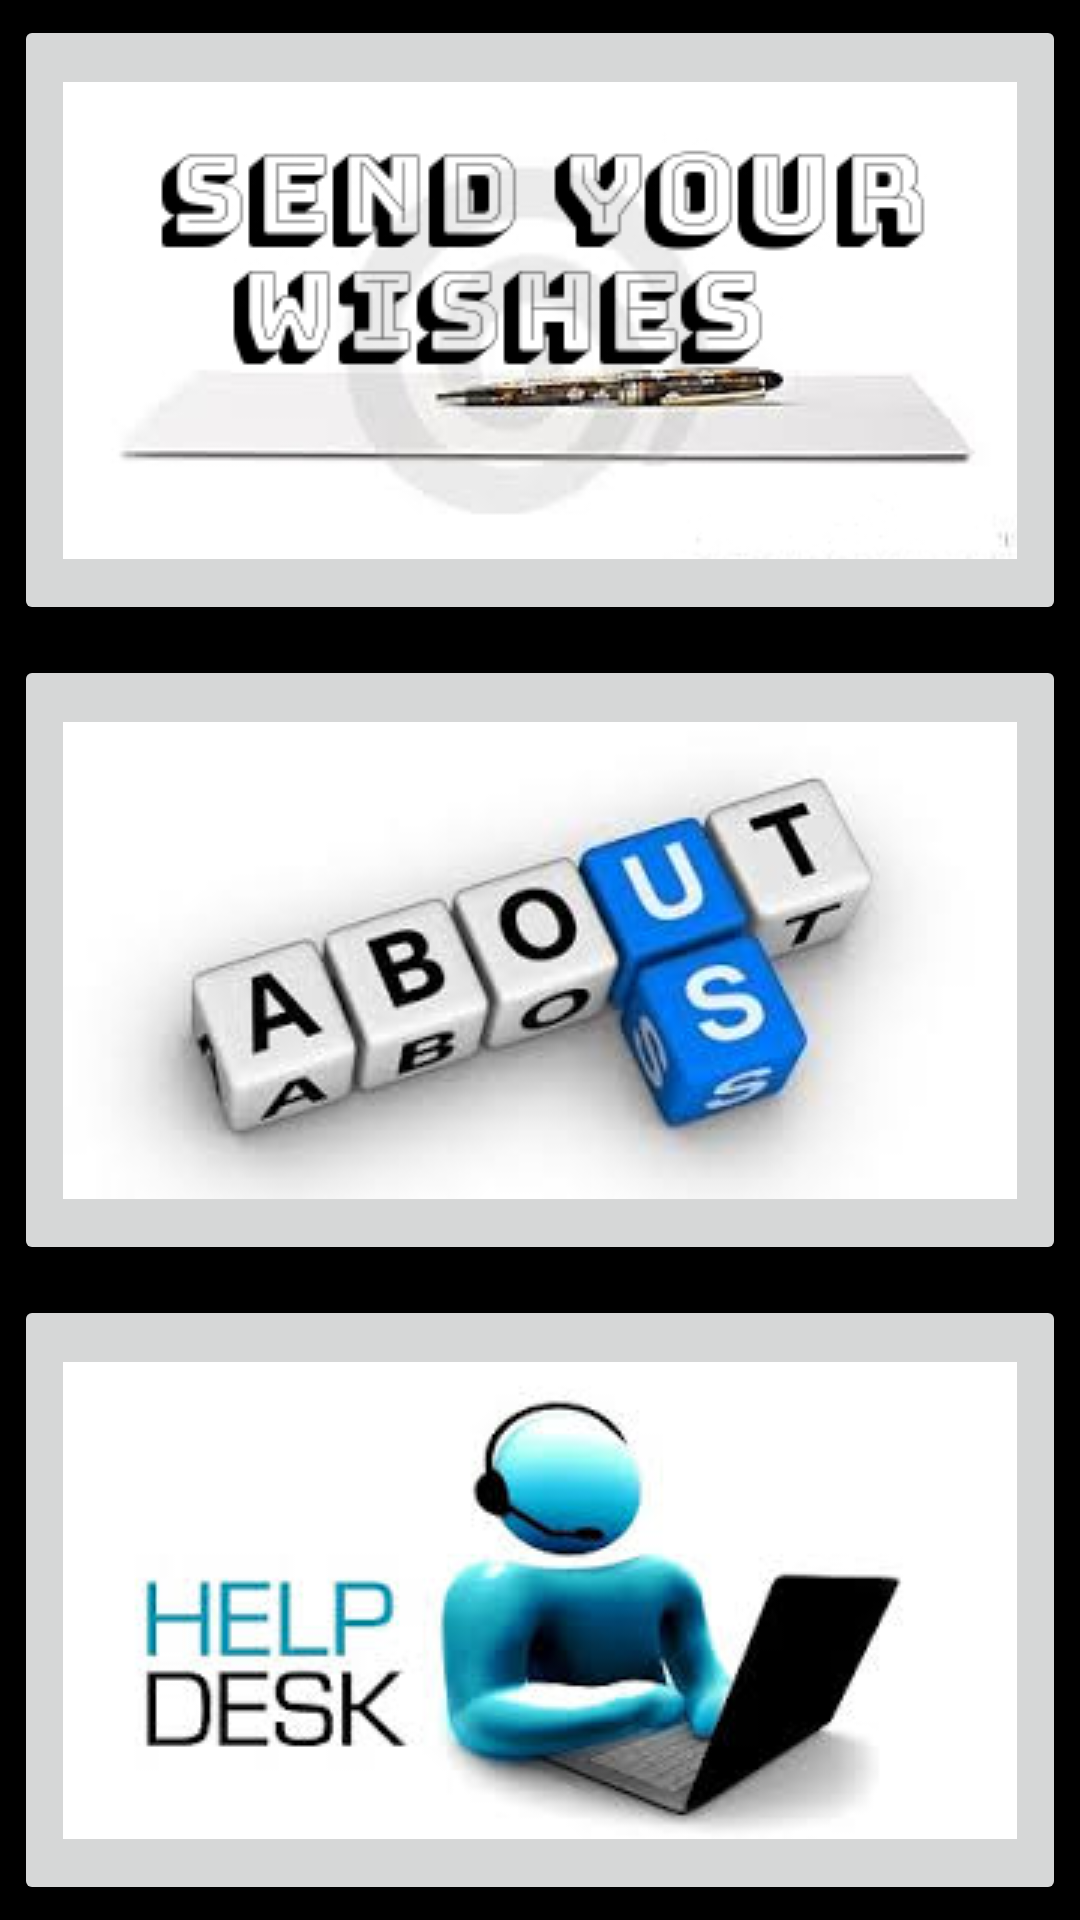

Android layout source for this screen:
<!-- AndroidManifest.xml: application theme AppTheme -->
<!-- res/layout/select_main.xml -->
<?xml version="1.0" encoding="utf-8"?>

<LinearLayout
    xmlns:android="http://schemas.android.com/apk/res/android"
    xmlns:tools="http://schemas.android.com/tools"
    android:layout_width="match_parent"
    android:layout_height="match_parent"
    android:paddingLeft="@dimen/activity_horizontal_margin"
    android:paddingRight="@dimen/activity_horizontal_margin"
    android:paddingTop="@dimen/activity_vertical_margin"
    android:paddingBottom="@dimen/activity_vertical_margin"
    tools:context="com.example.ek.birthdaymania.SelectActivity"
    android:background="@color/imagebarcolor"
    android:orientation="vertical">

    <LinearLayout
        android:id="@+id/ll1"
        android:layout_margin="5dp"
        android:layout_width="match_parent"
        android:layout_height="match_parent"
        android:layout_weight="1" >
        <ImageButton
            android:layout_width="match_parent"
            android:layout_height="match_parent"
            android:id="@+id/home"
            android:src="@drawable/content"
            />
    </LinearLayout>

    <LinearLayout
        android:id="@+id/ll2"
        android:layout_width="match_parent"
        android:layout_height="match_parent"
        android:layout_weight="1"
        android:layout_margin="5dp">

        <ImageButton
            android:layout_width="match_parent"
            android:layout_height="match_parent"
            android:id="@+id/about"
            android:layout_below="@+id/home"
            android:src="@drawable/about5"
            />
    </LinearLayout>

    <LinearLayout
        android:id="@+id/ll3"
        android:layout_width="match_parent"
        android:layout_height="match_parent"
        android:layout_weight="1"
        android:layout_margin="5dp">
        <ImageButton
            android:layout_width="match_parent"
            android:layout_height="match_parent"
            android:id="@+id/help"
            android:layout_below="@+id/about"
            android:src="@drawable/help1"
            />
    </LinearLayout>

</LinearLayout>
<!-- resources referenced by this layout -->
<resources>
  <color name="imagebarcolor">#000</color>
  <!-- drawable about5: jpg bitmap (drawable, 6018 bytes) -->
  <!-- drawable content: jpg bitmap (drawable, 24122 bytes) -->
  <!-- drawable help1: jpg bitmap (drawable, 6435 bytes) -->
  <style name="AppTheme" parent="Theme.AppCompat.Light.DarkActionBar">
          
          <item name="colorPrimary">@color/colorPrimary</item>
          <item name="colorPrimaryDark">@color/colorPrimaryDark</item>
          <item name="colorAccent">@color/colorAccent</item>
          <item name="spinnerStyle">@style/Base.Widget.AppCompat.Spinner.Underlined</item>
      </style>
  <color name="colorPrimary">#3F51B5</color>
  <color name="colorPrimaryDark">#303F9F</color>
  <color name="colorAccent">#FF4081</color>
</resources>
